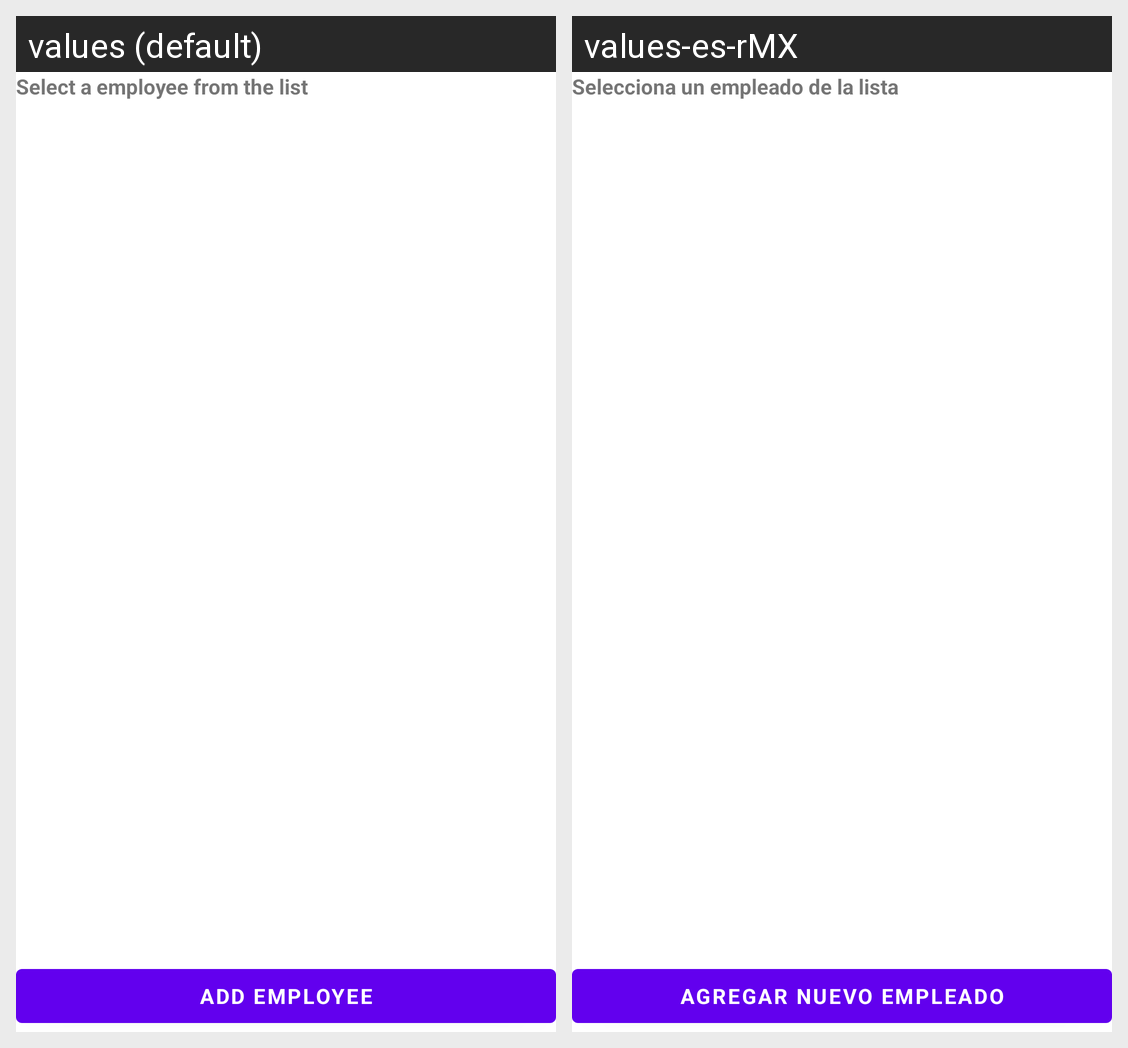

Here is an Android app screen in its default locale and in the app's own translations. Write out the translated-string differences for the strings that appear on this screen.
Android screen res/layout/activity_employee_list.xml rendered under 2 locales, left to right: values (default), values-es-rMX. Device: Nexus 5 (rendered at 1080×1920; each locale shown at half size, 540×960, under a caption strip naming it); theme MaterialComponents.
Strings drawn on this screen, with the default value and each locale's value (text and hints the layout hard-codes, and strings that could not be matched under every locale, appear in the picture but are not listed):

select_employee
  values: Select a employee from the list
  values-es-rMX: Selecciona un empleado de la lista

add_employee
  values: Add employee
  values-es-rMX: Agregar nuevo empleado
